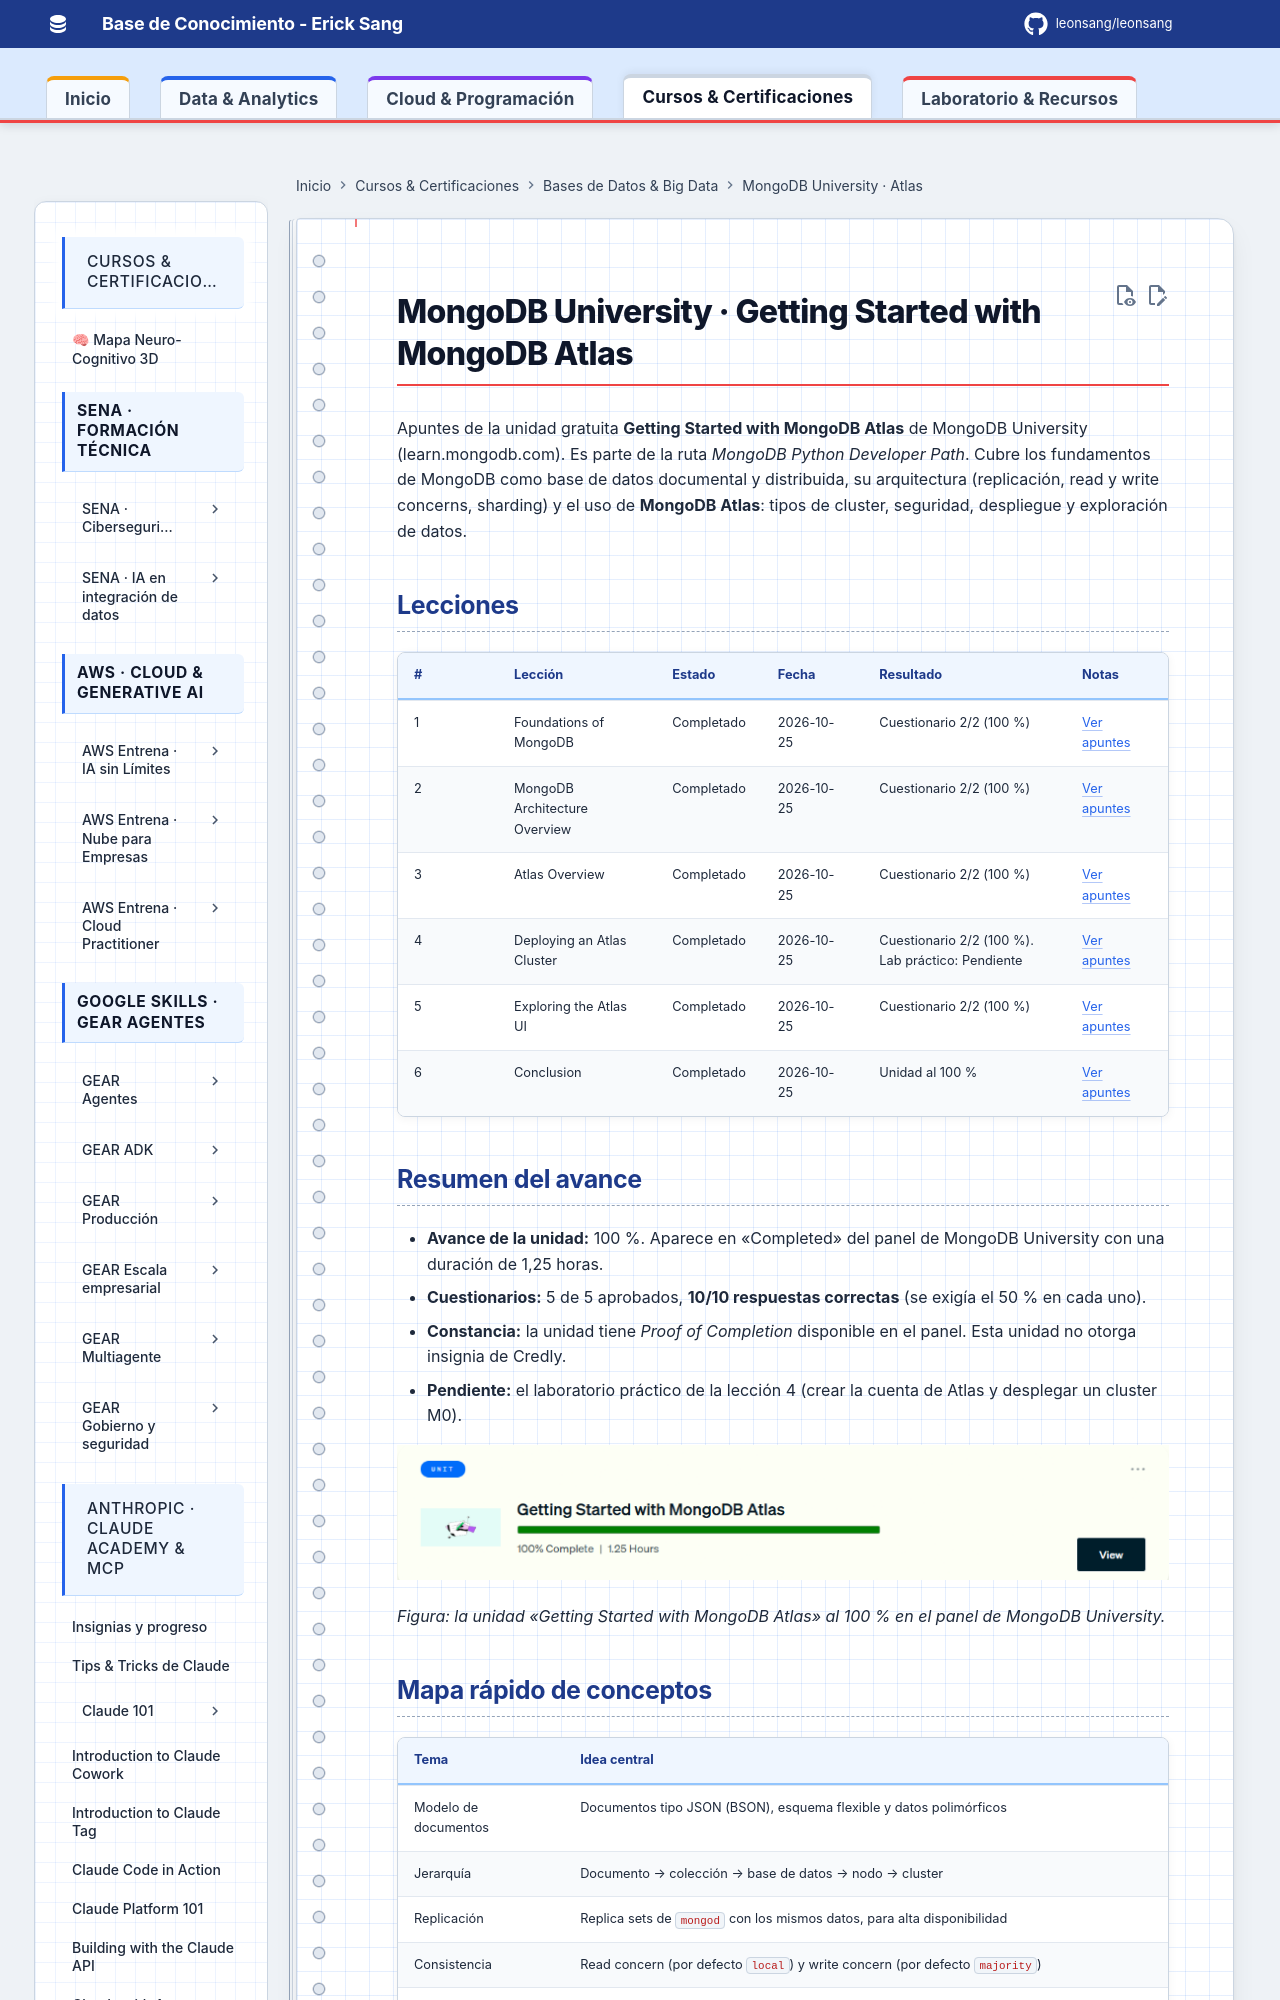

repository: Leonsang/Leonsang · page: cursos/mongodb-atlas/index.html · generator: mkdocs

# MongoDB University · Getting Started with MongoDB Atlas

Apuntes de la unidad gratuita **Getting Started with MongoDB Atlas** de MongoDB University (learn.mongodb.com). Es parte de la ruta *MongoDB Python Developer Path*. Cubre los fundamentos de MongoDB como base de datos documental y distribuida, su arquitectura (replicación, read y write concerns, sharding) y el uso de **MongoDB Atlas**: tipos de cluster, seguridad, despliegue y exploración de datos.
